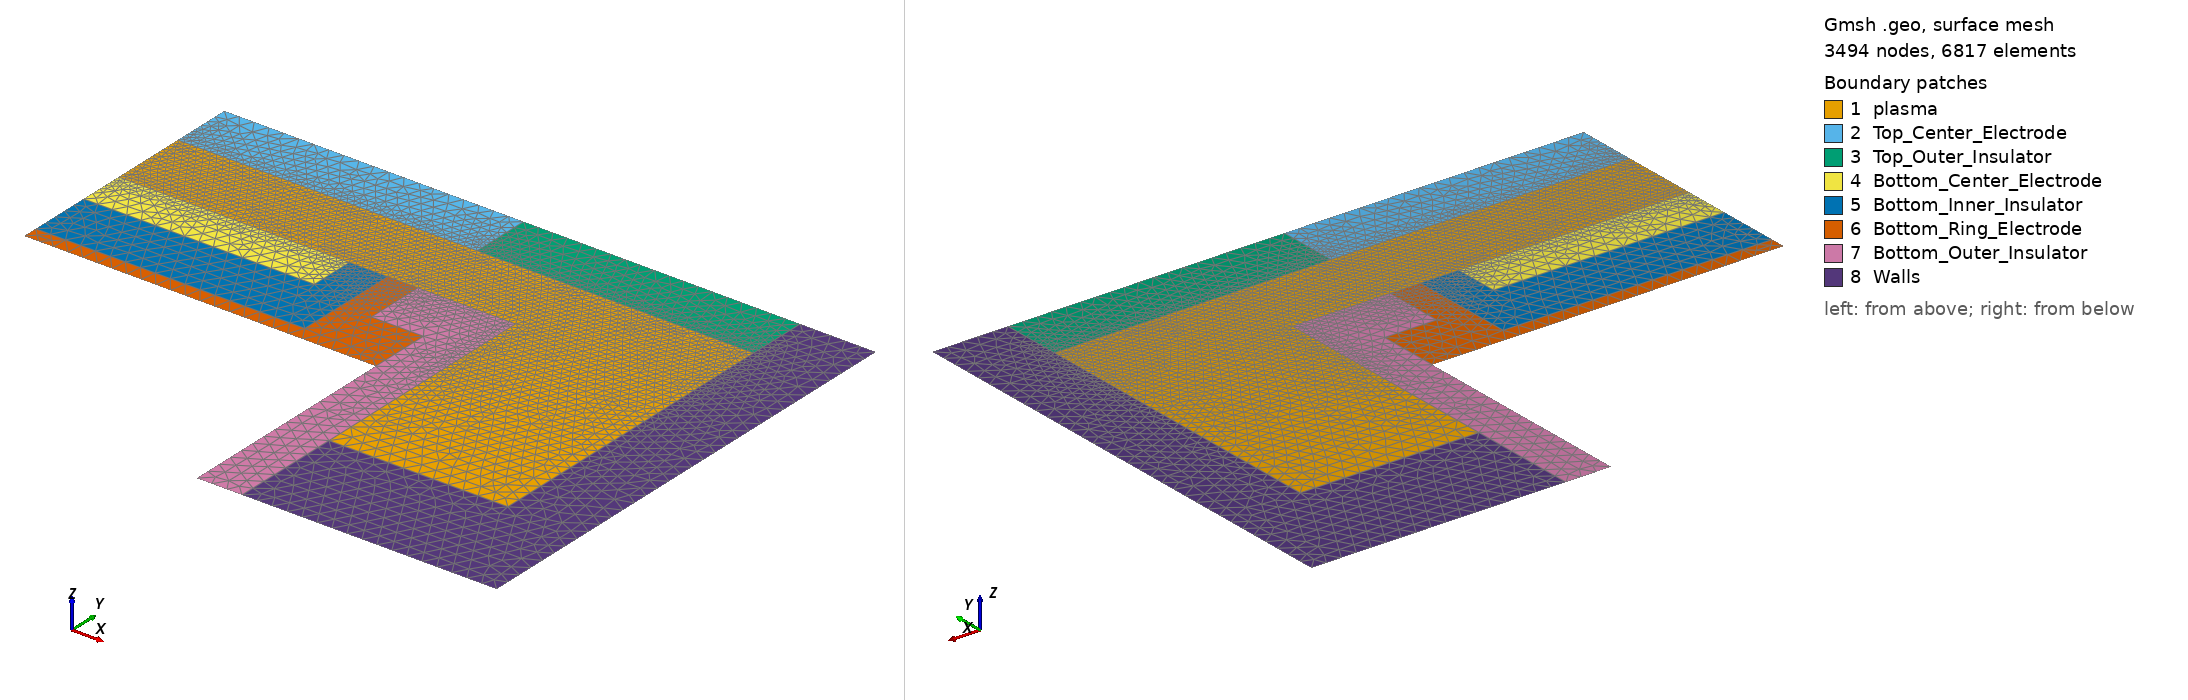

Gmsh geometry script, surface-meshed: 3494 nodes, 6817 surface elements. Boundary patches (legend numbers): 1 plasma, 2 Top_Center_Electrode, 3 Top_Outer_Insulator, 4 Bottom_Center_Electrode, 5 Bottom_Inner_Insulator, 6 Bottom_Ring_Electrode, 7 Bottom_Outer_Insulator, 8 Walls. Left view from above one corner, right view from below the opposite corner. Legend entries are the model's physical surfaces. The drawing asked Gmsh for element sizes between 1% and 20% of the model's largest extent; the script's own settings can give other sizes.

=== PERSEUS_chamber_1.geo (drawn) ===
// Gmsh project created on Mon Aug 08 14:34:21 2022

//Unit Scaling (numbers in cm -> m)
sc = 1e-2;
//Element Scaling
lc = 5e-2;

//Center of the Top center electrode
Point(1) = {0, 1.27*sc, 0, lc*sc};

//edge of the Top ring electrode
Point(4) = {9.88*sc, 1.27*sc, 0, lc*sc};

//edge of the Top outer insulator
Point(5) = {19*sc, 1.27*sc, 0, 3*lc*sc};

//bottom right of the ground wall
Point(6) = {19*sc, -9.27*sc, 0, 10*lc*sc};

//bottom left of the ground wall
Point(7) = {13.1*sc, -9.27*sc, 0, 10*lc*sc};

//edge of the Bottom outer insulator
Point(8) = {13.1*sc, -1.27*sc, 0, lc*sc};

//edge of the Bottom ring electrode
Point(9) = {9.88*sc, -1.27*sc, 0, lc*sc};

//edge of the Bottom inner insulator
Point(10) = {8.88*sc, -1.27*sc, 0, lc*sc};

//edge of the Bottom center electrode
Point(11) = {7.62*sc, -1.27*sc, 0, lc*sc};

//edge of the Bottom center electrode
Point(12) = {0, -1.27*sc, 0, lc*sc};

//Center of the Top inner insulator
Point(13) = {0, 3.27*sc, 0, 10*lc*sc};

//inner edge of the Top outer insulator
Point(20) = {9.88*sc, 3.27*sc, 0, 10*lc*sc};

//outer edge of the Top outer insulator
Point(21) = {19*sc, 3.27*sc, 0, 10*lc*sc};

//outer top edge of the ground wall
Point(22) = {21.5*sc, 3.27*sc, 0, 10*lc*sc};

//outer top edge of the ground wall
Point(23) = {21.5*sc, -13*sc, 0, 10*lc*sc};

//inner bottom edge of the ground wall
Point(24) = {13.1*sc, -13*sc, 0, 10*lc*sc};

//Center of the bottom inner insulator
Point(25) = {0, -2.77*sc, 0, 10*lc*sc};

//inner edge of the bottom inner insulator
Point(26) = {7.62*sc, -2.77*sc, 0, 10*lc*sc};

//Center of the bottom ring electrode
Point(27) = {0, -4.82*sc, 0, 10*lc*sc};

//inner edge of the bottom ring electrode
Point(28) = {8.88*sc, -4.82*sc, 0, 10*lc*sc};

//outer Center of the bottom ring electrode
Point(29) = {0, -5.32*sc, 0, 10*lc*sc};

//outer bottom edge of the bottom ring electrode
Point(30) = {11.6*sc, -5.32*sc, 0, 10*lc*sc};

//outer top edge of the bottom ring electrode
Point(31) = {11.6*sc, -3.27*sc, 0, 10*lc*sc};

//inner edge of the bottom outer insulator
Point(32) = {9.88*sc, -3.27*sc, 0, 10*lc*sc};

//inner bottom edge of the bottom outer insulator
Point(33) = {11.6*sc, -13*sc, 0, 10*lc*sc};

//top center electrode
Line(1) = {1, 4};
Line(3) = {13, 20};

//boundary of top ring electrode and top outer insulator
Line(23) = {20, 4};

//top outer insulator
Line(4) = {4, 5};
Line(24) = {20, 21};

//boundary of top outer insulator and wall
Line(25) = {21, 5};

//Ground Wall
Line(5) = {5, 6};
Line(6) = {6, 7};
Line(26) = {21, 22};
Line(27) = {22, 23};
Line(28) = {23, 24};

//boundary of wall and bottom outer insulator
Line(29) = {24, 7};

//Bottom outer insulator
Line(7) = {7, 8};
Line(8) = {8, 9};

//boundary of bottom ring electrode and bottom outer insulator
Line(38) = {30, 31};
Line(39) = {31, 32};
Line(40) = {32, 9};

//Bottom ring electrode
Line(9) = {9, 10};
Line(37) = {29, 30};

//boundary of bottom ring electrode and bottom inner insulator
Line(34) = {27, 28};
Line(35) = {28, 10};

//Bottom inner insulator
Line(10) = {10, 11};
Line(41) = {30, 33};
Line(42) = {33, 24};

//boundary of bottom center electrode and bottom inner insulator
Line(31) = {25, 26};
Line(32) = {26, 11};

//Bottom center electrode
Line(11) = {11, 12};

// Axis of symmetry
Line(2) = {1, 13};
Line(12) = {12, 1};
Line(30) = {12, 25};
Line(33) = {25, 27};
Line(36) = {27, 29};

// Physical axis of symmetry
Physical Line("axis") = {2,12,30,33,36};

//Plasma
Curve Loop(1) = {1, 4, 5, 6, 7, 8, 9, 10, 11, 12};
Plane Surface(1) = {1};
// Plasma domain
Physical Surface("plasma") = {1};

//both center electrodes
Curve Loop(2) = {1, -23, -3, -2};
Plane Surface(2) = {2};
Curve Loop(6) = {11, 30, 31, 32};
Plane Surface(6) = {6};
// center electrodes domain
Physical Surface("Top_Center_Electrode") = {2};
Physical Surface("Bottom_Center_Electrode") = {6};

// inner insulators
Curve Loop(7) = {10, -32, -31, 33, 34, 35};
Plane Surface(7) = {7};
// inner insulators domain
Physical Surface("Bottom_Inner_Insulator") = {7};

// ring electrodes
Curve Loop(8) = {9, -35, -34, 36, 37, 38, 39, 40};
Plane Surface(8) = {8};
// ring electrodes domain
Physical Surface("Bottom_Ring_Electrode") = {8};

//both outer insulators
Curve Loop(5) = {23, 4, -25, -24};
Plane Surface(5) = {5};
Curve Loop(9) = {8, -40, -39, -38, 41, 42, 29, 7};
Plane Surface(9) = {9};
// outer insulators domain
Physical Surface("Top_Outer_Insulator") = {5};
Physical Surface("Bottom_Outer_Insulator") = {9};

//wall
Curve Loop(10) = {26, 27, 28, 29, -6, -5, -25};
Plane Surface(10) = {10};
// ground wall domain
Physical Surface("Walls") = {10};
